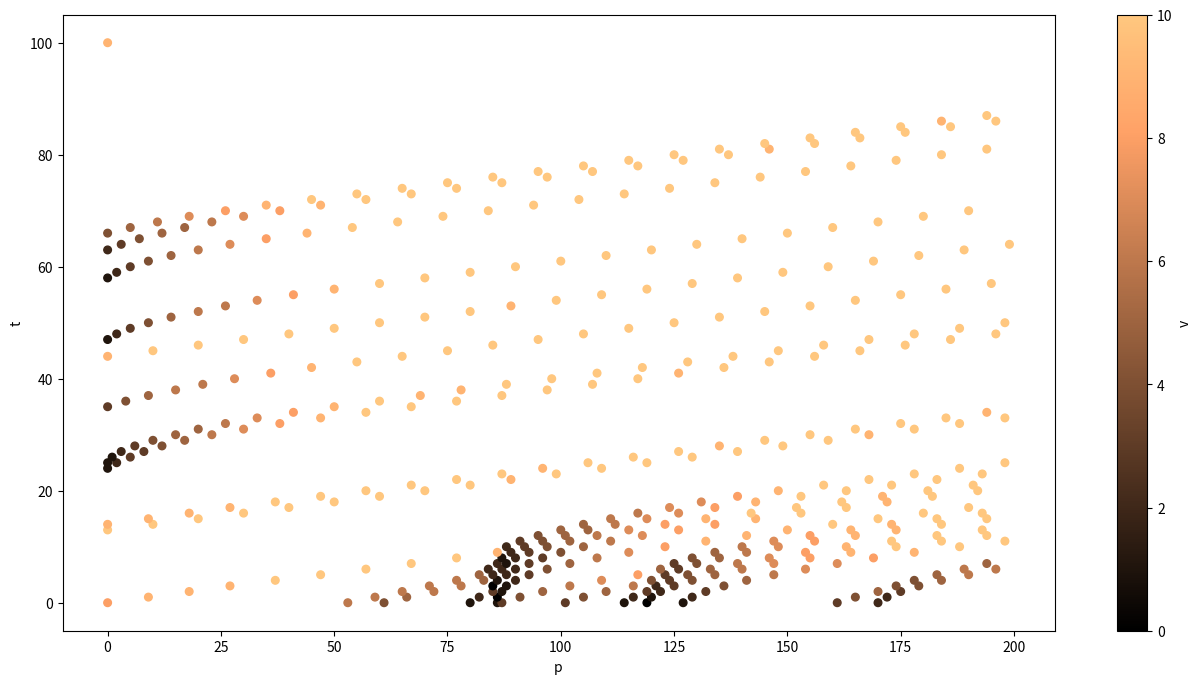

Python code for this plot:
import random
import numpy as np

class Car:
    def __init__(self, initial_position, initial_velocity):
        self.position = initial_position
        self.v = initial_velocity
        self.distance_to_next = 1
    
    def __repr__(self):
        return 'V:'+str(self.v)+' P:'+str(self.position)
    
    def accelerate(self, v_max):
        if self.distance_to_next > self.v + 1 and v_max > self.v:
            self.v += 1
        
    def decelerate(self):
        if self.v >= self.distance_to_next:
            self.v = self.distance_to_next - 1
        
    def randomise(self, p):
        if self.v > 0 and random.random() < p:
            self.v -= 1  
            
    def change_speed(self, v_max, p):
        self.accelerate(v_max)
        self.decelerate()
        self.randomise(p)
    
    
    def move(self):
        self.position += self.v
        
        
class Road:
    def __init__(self, length, density, p, v_max):
        self.length = length
        self.p = p
        self.density = density
        self.v_max = v_max
        self.cars = []
        self.build_road()
        
    def __repr__(self):
        return str(self.cars)
        
    def build_road(self):
        distance_to_next = self.v_max + 1
        position = self.length-1

        self.cars = [' ' for L in range(self.length)]
        
        while 0 <= position:
            if random.random() < self.density:
                v_init = int(min(np.round(self.v_max*random.random()), distance_to_next))
                self.cars[position] = Car(initial_position = position, initial_velocity = v_init)
                distance_to_next = 0
            distance_to_next += 1
            position -= 1
            
    def distance_to_next(self, car):
        distance_to_next = 1
        for i in range(1, self.length - car.position):
            
            if self.cars[car.position + i] == ' ':
                distance_to_next += 1
            else:
                break
            
            if car.position + i == self.length - 1:
                distance_to_next += self.v_max
        
        if car.position == self.length - 1:
            distance_to_next += self.v_max
            
        car.distance_to_next = distance_to_next

    def timestep(self):
        # assigning car distances
        for car in self.cars:
            if car != ' ':
                self.distance_to_next(car)
        
        # making copy for new road
        next_road = [' '] * self.length
        
        # move cars
        for car in self.cars:
            # if not an empty slot
            if car != ' ':
                car.change_speed(self.v_max, self.p)
                car.move()
                # think I need to add 1 here
                if car.position < self.length:
                    next_road[car.position] = car
           
        # new car entering
        if next_road[0] == ' ' and random.random() < self.density:
            next_road[0] = Car(initial_position = 0, initial_velocity = int(np.round(self.v_max*random.random())))
        
        self.cars = next_road
        
    def road_to_values(self):
        vals = []
        for car in self.cars:
            if car == ' ':
                vals.append(-1)
            else:
                vals.append(car.v)
        return vals

road = Road(length=18, density=.1, p=.1, v_max=5)
print(road.cars)
road.timestep()


#Plotting

import matplotlib.pyplot as plt

t_vals = np.arange(101)

my_road = Road(length = 200, density = .1, p = .1, v_max = 10)

x_vals = []

for t in t_vals:   
    x_vals.append(my_road.road_to_values())
    my_road.timestep()

#generating coordinates
coords = []

for t in t_vals:
    for p, x in enumerate(x_vals[t]):
        if x != -1:
            coords.append((t, p, x))
       
    
import pandas as pd

df = pd.DataFrame(data = coords, columns = ['t', 'p', 'v'])
df.head()

df.plot.scatter(x ='p', y='t', c ='v', figsize = (16,8 ), colormap = 'copper', s=30)
